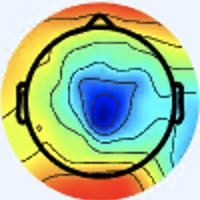

The file beside this chart, header and first rows:
[238 245 255], [238 245 255], [238 245 255], [238 245 255], [238 245 255], [238 245 255], [238 245 255], [238 245 255], [238 245 255], [238 245 255], [238 245 255], [238 245 255], [238 245 255], [238 245 255], [238 245 255], [238 245 255], [238 245 255], [238 245 255], [238 245 255], [238 245 255], [238 245 255], [238 245 255], [238 245 255], [239 246 255]
[238 245 255], [238 245 255], [238 245 255], [238 245 255], [238 245 255], [238 245 255], [238 245 255], [238 245 255], [238 245 255], [238 245 255], [238 245 255], [238 245 255], [238 245 255], [238 245 255], [238 245 255], [238 245 255], [238 245 255], [238 245 255], [238 245 255], [238 245 255], [238 245 255], [238 245 255], [238 245 255], [238 245 255]
[238 245 255], [238 245 255], [238 245 255], [238 245 255], [238 245 255], [238 245 255], [238 245 255], [238 245 255], [238 245 255], [238 245 255], [238 245 255], [238 245 255], [238 245 255], [238 245 255], [238 245 255], [238 245 255], [238 245 255], [238 245 255], [238 245 255], [238 245 255], [238 245 255], [238 245 255], [238 245 255], [238 245 255]
[238 245 255], [238 245 255], [238 245 255], [238 245 255], [238 245 255], [238 245 255], [238 245 255], [238 245 255], [238 245 255], [238 245 255], [238 245 255], [238 245 255], [238 245 255], [238 245 255], [238 245 255], [238 245 255], [238 245 255], [238 245 255], [238 245 255], [238 245 255], [238 245 255], [238 245 255], [238 245 255], [238 245 255]
[238 245 255], [238 245 255], [238 245 255], [238 245 255], [238 245 255], [238 245 255], [238 245 255], [238 245 255], [238 245 255], [238 245 255], [238 245 255], [238 245 255], [238 245 255], [238 245 255], [238 245 255], [238 245 255], [238 245 255], [238 245 255], [238 245 255], [238 245 255], [238 245 255], [238 245 255], [238 245 255], [238 245 255]
[238 245 255], [238 245 255], [238 245 255], [238 245 255], [238 245 255], [238 245 255], [238 245 255], [238 245 255], [238 245 255], [238 245 255], [238 245 255], [238 245 255], [238 245 255], [238 245 255], [238 245 255], [238 245 255], [238 245 255], [238 245 255], [238 245 255], [238 245 255], [238 245 255], [238 245 255], [238 245 255], [237 244 254]
[238 245 255], [238 245 255], [238 245 255], [238 245 255], [238 245 255], [238 245 255], [238 245 255], [238 245 255], [238 245 255], [238 245 255], [238 245 255], [238 245 255], [238 245 255], [238 245 255], [238 245 255], [238 245 255], [238 245 255], [238 245 255], [238 245 255], [238 245 255], [238 245 255], [238 245 255], [237 244 254], [237 244 254]
[238 245 255], [238 245 255], [238 245 255], [238 245 255], [238 245 255], [238 245 255], [238 245 255], [238 245 255], [238 245 255], [238 245 255], [238 245 255], [238 245 255], [238 245 255], [238 245 255], [238 245 255], [238 245 255], [238 245 255], [238 245 255], [238 245 255], [238 245 255], [238 245 255], [238 245 255], [237 244 254], [237 244 254]
[238 245 255], [238 245 255], [238 245 255], [238 245 255], [238 245 255], [238 245 255], [238 245 255], [238 245 255], [238 245 255], [238 245 255], [238 245 255], [238 245 255], [238 245 255], [238 245 255], [238 245 255], [238 245 255], [238 245 255], [238 245 255], [238 245 255], [238 245 255], [238 245 255], [238 245 255], [237 244 254], [237 244 254]
[238 245 255], [238 245 255], [238 245 255], [238 245 255], [238 245 255], [238 245 255], [238 245 255], [238 245 255], [238 245 255], [238 245 255], [238 245 255], [238 245 255], [238 245 255], [238 245 255], [238 245 255], [238 245 255], [238 245 255], [238 245 255], [238 245 255], [238 245 255], [238 245 255], [238 245 255], [237 244 254], [237 244 254]
[238 245 255], [238 245 255], [238 245 255], [238 245 255], [238 245 255], [238 245 255], [238 245 255], [238 245 255], [238 245 255], [238 245 255], [238 245 255], [238 245 255], [238 245 255], [238 245 255], [238 245 255], [238 245 255], [238 245 255], [238 245 255], [238 245 255], [238 245 255], [238 245 255], [237 244 254], [237 244 254], [237 244 254]
[238 245 255], [238 245 255], [238 245 255], [238 245 255], [238 245 255], [238 245 255], [238 245 255], [238 245 255], [238 245 255], [238 245 255], [238 245 255], [238 245 255], [238 245 255], [238 245 255], [238 245 255], [238 245 255], [238 245 255], [238 245 255], [238 245 255], [238 245 255], [237 244 254], [237 244 254], [237 244 254], [237 244 254]
[238 245 255], [238 245 255], [238 245 255], [238 245 255], [238 245 255], [238 245 255], [238 245 255], [238 245 255], [238 245 255], [238 245 255], [238 245 255], [238 245 255], [238 245 255], [238 245 255], [238 245 255], [238 245 255], [238 245 255], [238 245 255], [238 245 255], [238 245 255], [237 244 254], [237 244 254], [237 244 254], [237 244 254]
[238 245 255], [238 245 255], [238 245 255], [238 245 255], [238 245 255], [238 245 255], [238 245 255], [238 245 255], [238 245 255], [238 245 255], [238 245 255], [238 245 255], [238 245 255], [238 245 255], [238 245 255], [238 245 255], [238 245 255], [238 245 255], [238 245 255], [238 245 255], [238 245 255], [237 244 254], [237 244 254], [237 244 254]
[238 245 255], [238 245 255], [238 245 255], [238 245 255], [238 245 255], [238 245 255], [238 245 255], [238 245 255], [238 245 255], [238 245 255], [238 245 255], [238 245 255], [238 245 255], [238 245 255], [238 245 255], [238 245 255], [238 245 255], [238 245 255], [238 245 255], [238 245 255], [238 245 255], [238 245 255], [237 244 254], [237 244 254]
[238 245 255], [238 245 255], [238 245 255], [238 245 255], [238 245 255], [238 245 255], [238 245 255], [238 245 255], [238 245 255], [238 245 255], [238 245 255], [238 245 255], [238 245 255], [238 245 255], [238 245 255], [238 245 255], [238 245 255], [238 245 255], [238 245 255], [238 245 255], [238 245 255], [240 244 255], [239 243 254], [237 244 254]
[238 245 255], [238 245 255], [238 245 255], [238 245 255], [238 245 255], [238 245 255], [238 245 255], [239 246 255], [238 245 255], [238 245 255], [238 245 255], [238 245 255], [237 246 255], [237 246 255], [237 246 255], [238 245 255], [238 245 253], [238 245 253], [237 246 253], [237 246 253], [240 244 253], [241 244 253], [241 243 255], [240 244 255]
[238 245 255], [238 245 255], [238 245 255], [238 245 255], [238 245 255], [238 245 255], [238 245 255], [238 245 255], [238 245 255], [238 245 255], [238 245 255], [238 245 255], [237 246 255], [237 246 255], [237 246 255], [238 245 255], [240 244 255], [238 245 255], [237 246 255], [237 246 255], [240 244 255], [241 243 255], [241 243 255], [241 243 255]
[238 245 255], [238 245 255], [238 245 255], [238 245 255], [238 245 255], [238 245 255], [238 245 255], [238 245 255], [238 245 255], [238 245 255], [238 245 255], [238 245 255], [238 245 255], [238 245 255], [238 245 255], [238 245 255], [240 244 255], [238 244 255], [237 245 255], [237 245 255], [238 244 255], [240 244 255], [240 244 255], [240 244 255]
[238 245 255], [238 245 255], [238 245 255], [238 245 255], [238 245 255], [238 245 255], [238 245 255], [238 245 255], [238 245 255], [238 245 255], [238 245 255], [238 245 255], [238 245 255], [238 245 255], [238 245 255], [238 245 255], [240 244 255], [238 244 255], [237 245 255], [236 246 255], [237 245 255], [238 244 255], [240 244 255], [238 245 253]
[238 245 255], [238 245 255], [238 245 255], [238 245 255], [238 245 255], [238 245 255], [238 245 255], [238 245 255], [238 245 255], [238 245 255], [237 244 254], [237 244 254], [238 245 255], [238 245 255], [238 245 255], [238 245 255], [240 244 255], [238 245 255], [237 246 255], [236 246 255], [237 245 255], [237 245 255], [238 245 255], [238 245 253]
[238 245 255], [238 245 255], [238 245 255], [238 245 255], [238 245 255], [238 245 255], [238 245 255], [237 244 254], [237 244 254], [237 244 254], [237 244 254], [237 244 254], [237 244 254], [237 244 254], [238 245 255], [238 245 255], [240 244 253], [238 245 253], [237 246 253], [236 247 253], [237 246 255], [237 246 255], [238 245 253], [238 245 253]
[238 245 255], [238 245 255], [238 245 255], [238 245 255], [238 245 255], [238 245 255], [237 244 254], [237 244 254], [237 243 255], [237 243 255], [237 244 254], [237 244 254], [237 244 254], [237 244 254], [238 245 255], [238 245 255], [238 245 253], [238 245 251], [237 246 251], [238 248 250], [239 246 252], [238 245 251], [238 245 253], [238 245 253]
[238 245 255], [238 245 255], [238 245 255], [238 245 255], [238 245 255], [238 245 255], [237 244 254], [237 244 254], [237 243 255], [237 243 255], [237 244 254], [236 243 253], [237 244 254], [237 244 254], [237 244 254], [238 245 255], [238 245 255], [238 245 253], [238 248 250], [238 248 250], [239 247 250], [239 246 252], [238 245 253], [238 245 255]
[237 244 252], [238 245 253], [238 245 255], [238 245 255], [238 245 255], [238 245 255], [237 244 254], [237 244 254], [237 243 255], [236 242 254], [236 242 254], [236 242 254], [238 242 253], [238 242 253], [239 243 254], [237 243 255], [238 244 255], [237 245 255], [239 246 254], [239 246 252], [241 246 252], [240 244 253], [240 244 255], [240 244 255]
[238 245 253], [238 245 253], [238 245 255], [238 245 255], [238 245 255], [238 245 255], [237 244 254], [237 244 254], [236 242 254], [236 242 254], [236 242 254], [236 242 254], [238 242 253], [238 242 253], [239 243 254], [237 243 255], [238 244 255], [237 245 255], [239 246 254], [239 246 252], [241 245 254], [241 245 255], [241 245 255], [240 244 255]
[238 245 253], [238 245 253], [238 245 253], [238 245 253], [238 245 255], [238 245 255], [237 244 254], [237 244 254], [236 242 254], [236 242 254], [236 242 254], [235 241 253], [236 242 254], [236 242 254], [239 243 254], [237 243 255], [238 244 255], [237 245 255], [239 246 254], [241 245 254], [239 246 255], [239 245 255], [239 245 255], [240 244 255]
[239 246 254], [239 246 254], [239 246 254], [239 246 254], [238 245 255], [238 245 255], [237 244 254], [237 244 254], [236 242 254], [236 242 254], [235 241 253], [235 241 253], [236 242 254], [236 242 254], [239 243 254], [237 244 254], [238 244 255], [238 245 255], [241 245 254], [241 246 252], [239 246 255], [237 245 255], [236 244 255], [237 244 254]
[238 247 254], [238 247 254], [238 247 254], [238 247 254], [238 245 255], [238 245 255], [237 244 254], [237 244 254], [236 242 254], [236 242 254], [236 242 254], [236 242 254], [236 242 254], [236 242 254], [237 243 255], [237 244 254], [238 245 255], [238 245 253], [240 245 251], [238 245 251], [236 245 252], [234 245 251], [231 244 250], [232 243 247]
[238 247 254], [238 247 254], [238 247 254], [238 247 254], [238 245 255], [238 245 255], [238 245 255], [237 244 254], [236 242 254], [236 242 254], [236 242 254], [236 242 254], [236 242 254], [237 243 255], [237 243 255], [237 243 255], [238 245 255], [238 245 253], [240 245 251], [238 245 251], [234 245 251], [229 244 247], [226 244 246], [226 242 241]
[238 247 254], [238 247 254], [238 247 254], [238 247 254], [238 247 255], [237 246 255], [238 245 255], [238 245 255], [237 243 255], [237 243 255], [237 243 255], [237 243 255], [237 243 255], [237 243 255], [237 243 255], [237 243 255], [240 244 255], [240 244 255], [240 244 253], [237 244 252], [232 245 251], [226 244 246], [223 243 241], [223 242 238]
[238 247 254], [238 247 254], [238 247 254], [238 247 254], [238 247 255], [237 246 255], [238 245 255], [238 245 255], [237 244 254], [237 244 254], [237 243 255], [237 243 255], [237 243 255], [237 243 255], [237 243 255], [237 243 255], [240 243 255], [240 244 255], [240 244 255], [237 244 252], [234 244 253], [228 243 246], [223 243 241], [222 243 238]
[239 246 255], [239 246 255], [238 247 255], [238 247 255], [237 246 255], [237 246 255], [237 246 253], [237 246 253], [237 246 253], [237 246 253], [237 246 255], [236 245 254], [237 244 254], [237 244 254], [237 244 254], [237 244 254], [239 243 255], [239 243 254], [240 243 252], [241 244 253], [240 244 255], [235 244 253], [232 246 249], [232 248 247]
[239 246 255], [239 246 255], [238 247 255], [238 247 255], [238 247 255], [238 247 255], [237 246 253], [237 246 253], [237 246 253], [237 246 253], [237 246 253], [236 245 252], [237 244 254], [237 244 254], [237 244 254], [237 244 254], [239 243 255], [238 242 253], [239 241 253], [240 243 252], [241 243 255], [240 244 255], [237 248 252], [237 251 251]
[239 246 255], [239 246 255], [238 247 254], [238 247 254], [238 247 254], [238 247 254], [238 247 254], [238 247 254], [237 246 253], [237 246 253], [237 246 253], [237 246 253], [238 245 253], [237 244 252], [237 244 252], [237 244 254], [237 243 255], [236 242 254], [235 241 253], [237 244 254], [243 245 255], [244 248 255], [242 253 255], [243 255 255]
[239 246 255], [239 246 255], [238 247 254], [238 247 254], [238 247 254], [238 247 254], [237 246 253], [237 246 253], [237 246 253], [237 246 253], [237 246 253], [237 246 253], [238 245 253], [238 245 253], [238 245 253], [237 244 252], [238 245 253], [237 244 254], [236 242 254], [237 243 255], [242 246 255], [242 250 253], [241 251 253], [243 250 243]
[238 245 253], [238 245 253], [238 245 253], [238 245 253], [237 246 253], [237 246 253], [237 246 253], [237 246 253], [237 246 253], [236 245 252], [237 244 252], [238 245 253], [239 246 254], [239 246 254], [239 246 254], [238 245 251], [238 248 250], [238 246 249], [237 244 254], [238 245 255], [239 248 253], [240 248 250], [237 243 243], [239 236 221]
[238 245 253], [238 245 253], [238 245 253], [238 245 253], [237 246 253], [237 246 253], [237 246 253], [237 246 253], [237 246 253], [236 245 252], [237 244 252], [238 245 253], [239 246 254], [240 247 255], [240 247 255], [239 246 252], [238 248 249], [238 248 249], [241 245 254], [243 247 255], [243 251 254], [244 250 248], [241 238 229], [241 227 198]
[238 245 255], [238 245 255], [238 245 255], [238 245 255], [238 245 253], [238 245 253], [238 245 253], [238 245 253], [239 246 254], [238 245 253], [237 244 252], [237 244 252], [239 246 254], [240 247 255], [240 247 255], [239 248 255], [237 248 252], [239 249 251], [245 245 253], [247 246 252], [246 250 253], [247 247 239], [243 231 207], [243 217 168]
[238 245 255], [238 245 255], [238 245 255], [238 245 255], [238 245 253], [238 245 253], [238 245 253], [238 245 253], [239 246 254], [238 245 253], [237 244 252], [237 244 252], [238 245 253], [240 247 255], [240 247 255], [239 248 255], [238 249 255], [239 248 255], [245 245 253], [246 243 250], [248 243 247], [249 237 223], [243 221 174], [239 203 127]
[238 245 255], [238 245 255], [238 245 255], [238 245 255], [238 245 255], [238 245 255], [238 245 255], [238 245 255], [238 245 255], [238 245 255], [238 245 255], [238 245 255], [239 246 255], [239 246 255], [238 247 255], [238 247 255], [235 245 255], [241 249 255], [245 247 255], [246 241 248], [244 228 231], [238 212 187], [234 201 122], [238 200  89]
[238 245 255], [238 245 255], [238 245 255], [238 245 255], [238 245 255], [238 245 255], [238 245 255], [238 245 255], [238 245 255], [238 245 255], [238 245 255], [238 245 255], [238 245 255], [238 245 255], [237 246 255], [237 246 255], [237 245 255], [240 246 255], [245 248 255], [246 237 238], [240 217 201], [234 201 150], [236 197  96], [236 195  67]
[237 243 255], [237 243 255], [237 243 255], [237 243 255], [237 244 254], [237 244 254], [237 244 254], [237 244 254], [238 245 255], [238 245 255], [238 245 253], [237 244 252], [236 245 252], [236 245 252], [236 245 252], [235 244 249], [238 245 251], [241 246 250], [246 249 254], [248 241 223], [243 217 158], [239 202 111], [244 201  88], [244 200  75]
[237 243 255], [237 243 255], [237 243 255], [237 243 255], [237 244 254], [237 244 254], [237 244 254], [237 244 254], [238 245 255], [238 245 253], [238 245 253], [238 245 253], [237 246 253], [236 245 250], [236 245 250], [237 245 247], [239 245 243], [241 244 235], [246 244 229], [247 235 193], [244 214 126], [243 202  88], [246 200  80], [245 200  73]
[238 245 255], [238 245 255], [238 245 255], [238 245 255], [240 244 255], [239 243 254], [239 243 252], [239 243 252], [238 245 253], [238 245 253], [239 246 254], [239 246 252], [238 247 252], [238 248 250], [238 248 250], [238 247 244], [242 246 232], [242 241 213], [240 232 183], [239 221 147], [242 207 103], [243 199  78], [244 196  68], [244 197  65]
[238 245 255], [238 245 255], [238 245 255], [238 245 255], [240 244 255], [239 243 252], [238 242 251], [238 242 251], [237 244 252], [238 245 251], [239 246 252], [240 248 251], [239 249 251], [239 249 250], [239 249 251], [242 249 242], [244 246 224], [243 236 192], [236 218 144], [233 205 108], [241 200  86], [244 196  70], [242 193  64], [244 195  64]
[238 245 253], [238 245 253], [238 245 253], [238 245 253], [239 243 252], [238 242 251], [238 242 251], [237 242 248], [237 244 250], [238 246 249], [239 247 250], [240 248 250], [240 250 251], [239 249 248], [239 249 250], [242 250 239], [244 245 213], [241 231 172], [237 207 117], [235 193  83], [240 191  72], [241 190  65], [239 188  63], [239 190  62]
[238 245 255], [238 245 253], [238 245 253], [237 244 252], [239 243 252], [238 242 251], [237 241 250], [236 240 249], [239 242 249], [239 244 248], [239 247 249], [239 249 248], [238 250 250], [239 249 248], [241 247 245], [246 247 229], [244 238 186], [241 224 142], [237 203  96], [236 192  71], [241 191  68], [243 192  67], [242 191  66], [242 193  65]
[239 245 255], [240 247 255], [239 246 252], [238 245 251], [238 242 253], [237 241 253], [237 239 252], [239 239 251], [241 239 250], [242 241 247], [240 246 244], [239 250 246], [236 252 252], [235 247 247], [237 238 233], [243 234 203], [245 227 143], [246 220 107], [239 205  82], [236 195  69], [241 196  67], [245 198  68], [247 198  69], [248 199  68]
[238 244 255], [239 246 255], [239 246 252], [239 247 250], [239 243 252], [237 241 253], [236 238 251], [237 236 250], [241 237 251], [244 241 250], [241 247 247], [239 251 249], [237 253 253], [239 248 243], [241 234 218], [240 222 172], [245 218 115], [246 213  82], [241 204  74], [239 199  68], [243 200  69], [247 203  70], [251 205  70], [251 208  70]
[237 246 255], [237 246 253], [238 247 252], [238 247 252], [237 244 250], [237 241 250], [235 237 249], [236 235 249], [237 234 253], [240 239 255], [237 244 252], [238 248 250], [241 251 252], [248 249 235], [246 233 191], [242 216 142], [235 201  91], [238 199  70], [239 198  70], [244 201  71], [247 203  72], [251 207  74], [254 212  76], [254 215  76]
[237 246 255], [237 246 253], [238 247 252], [238 248 250], [238 246 249], [236 243 251], [237 239 252], [238 237 253], [240 239 255], [240 242 255], [237 246 255], [237 245 248], [242 242 242], [246 238 215], [247 226 159], [244 211 114], [237 196  80], [236 193  63], [240 195  66], [246 202  71], [249 205  72], [251 209  73], [254 215  76], [253 218  76]
[237 245 255], [237 246 253], [237 247 249], [237 247 248], [237 247 248], [238 245 253], [239 242 255], [239 242 255], [240 243 255], [239 246 255], [239 248 253], [239 243 244], [240 230 228], [242 222 187], [247 216 125], [248 210  87], [246 201  76], [244 195  67], [245 197  69], [250 203  73], [250 206  73], [250 211  74], [253 216  76], [251 219  76]
[238 247 255], [237 246 253], [237 247 249], [237 247 249], [238 248 250], [239 248 255], [240 246 255], [241 247 255], [238 246 255], [238 247 252], [241 249 251], [242 242 234], [240 222 200], [238 207 152], [244 206  97], [248 204  71], [249 200  71], [247 196  68], [246 197  68], [249 202  70], [249 207  71], [250 213  73], [252 217  75], [250 219  76]
[238 245 253], [238 245 253], [238 245 253], [239 246 255], [238 248 255], [239 249 255], [240 251 255], [240 251 255], [239 252 255], [240 251 255], [245 249 248], [245 239 217], [240 215 159], [235 197 112], [239 194  79], [242 193  64], [245 194  66], [246 196  65], [246 197  66], [246 202  69], [247 208  71], [249 213  73], [250 218  75], [250 222  78]
[238 245 253], [240 244 253], [240 244 253], [239 246 255], [239 249 255], [238 251 255], [239 253 255], [239 253 254], [237 252 255], [238 250 248], [245 247 234], [248 234 195], [242 211 129], [238 196  88], [240 191  72], [241 190  63], [244 193  65], [248 199  68], [248 201  69], [246 204  68], [249 210  71], [249 214  72], [249 218  75], [251 223  77]
[240 244 255], [240 244 253], [241 244 251], [240 244 253], [237 247 255], [236 249 255], [236 251 255], [238 253 255], [234 249 252], [240 250 241], [242 239 206], [243 223 160], [245 207 108], [242 196  76], [245 196  75], [246 198  74], [247 200  70], [246 202  67], [247 205  69], [247 208  71], [248 211  71], [250 215  73], [250 219  76], [250 222  76]
[240 244 255], [240 244 253], [241 244 249], [240 245 251], [238 247 255], [235 248 255], [235 250 255], [236 251 254], [234 248 249], [240 244 227], [241 232 177], [241 217 131], [243 202  88], [243 193  68], [246 198  74], [247 202  75], [248 204  73], [248 206  70], [247 208  71], [248 211  71], [249 214  72], [249 217  74], [250 220  74], [252 222  76]
[240 244 253], [240 245 251], [241 244 251], [240 245 251], [237 246 251], [237 248 254], [235 248 255], [237 248 254], [239 244 248], [239 237 214], [240 224 147], [240 209 101], [240 195  76], [241 191  66], [246 201  74], [248 208  77], [248 208  74], [247 209  72], [249 212  72], [249 213  73], [250 215  73], [250 218  75], [251 221  75], [252 222  76]
[240 245 251], [240 245 251], [240 245 251], [240 245 251], [237 244 250], [237 246 253], [237 246 255], [238 243 249], [241 240 238], [240 230 195], [241 217 127], [240 205  85], [242 194  70], [242 193  65], [247 202  73], [249 209  77], [248 208  74], [249 211  74], [249 213  73], [250 214  74], [249 217  74], [249 218  75], [250 220  74], [250 222  76]
[239 246 254], [238 245 251], [239 246 252], [239 246 252], [239 243 254], [239 243 254], [239 241 253], [239 237 240], [239 230 215], [237 219 171], [241 212 112], [242 204  79], [244 196  70], [245 196  67], [246 202  69], [247 207  73], [248 209  72], [248 210  73], [249 213  73], [250 214  74], [249 217  74], [249 218  75], [250 220  74], [249 221  75]
... 139 more rows
